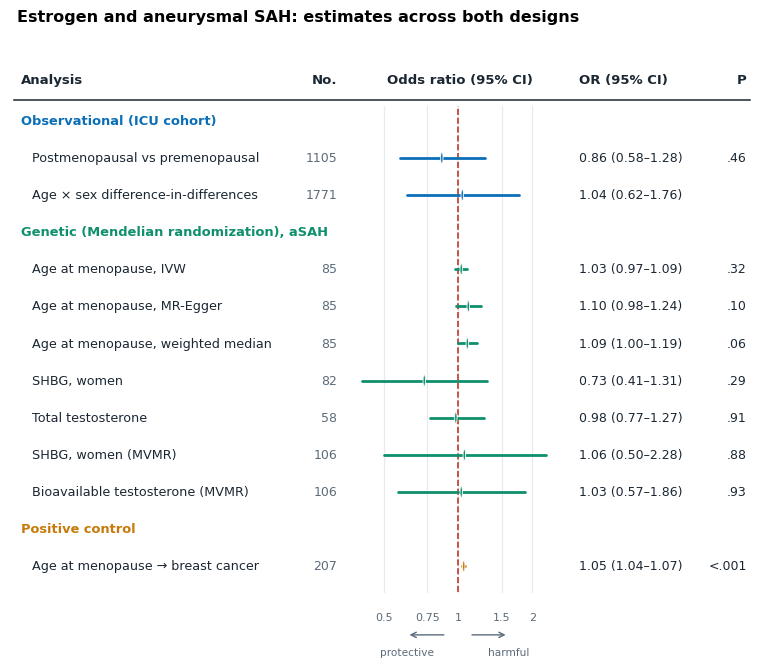

Recreate this plot in Python. (Note: this script raises an exception after producing the figure.)
"""Figure 3. Results table with an embedded forest plot (JAMA/NEJM style).

A single figure laid out as a table: text columns on the left and right, a central
forest column on a shared log-odds-ratio axis with a reference line at OR = 1.
Rows are grouped by design. Values are the final estimates from both arms.
"""
import matplotlib
matplotlib.use("Agg")
import numpy as np
import matplotlib.pyplot as plt
from matplotlib.patches import Circle

plt.rcParams.update({"font.family": ["Avenir Next", "Arial"], "font.size": 9.5})
INK = "#1b2733"; MUTE = "#5b6b7a"; RED = "#c0392b"; GRID = "#e7ebef"
BLUE = "#0B6FB8"; GREEN = "#0E8F6E"; ORANGE = "#C77A0A"

# section, label, N text, OR, lo, hi, P text, colour
ROWS = [
    ("H", "Observational (ICU cohort)", "", None, None, None, "", BLUE),
    ("R", "Postmenopausal vs premenopausal", "1105", 0.86, 0.58, 1.28, ".46", BLUE),
    ("R", "Age × sex difference-in-differences", "1771", 1.04, 0.62, 1.76, "", BLUE),
    ("H", "Genetic (Mendelian randomization), aSAH", "", None, None, None, "", GREEN),
    ("R", "Age at menopause, IVW", "85", 1.03, 0.97, 1.09, ".32", GREEN),
    ("R", "Age at menopause, MR-Egger", "85", 1.10, 0.98, 1.24, ".10", GREEN),
    ("R", "Age at menopause, weighted median", "85", 1.09, 1.00, 1.19, ".06", GREEN),
    ("R", "SHBG, women", "82", 0.73, 0.41, 1.31, ".29", GREEN),
    ("R", "Total testosterone", "58", 0.98, 0.77, 1.27, ".91", GREEN),
    ("R", "SHBG, women (MVMR)", "106", 1.06, 0.50, 2.28, ".88", GREEN),
    ("R", "Bioavailable testosterone (MVMR)", "106", 1.03, 0.57, 1.86, ".93", GREEN),
    ("H", "Positive control", "", None, None, None, "", ORANGE),
    ("R", "Age at menopause → breast cancer", "207", 1.055, 1.041, 1.069, "<.001", ORANGE),
]

# column x-positions (0-100) and forest axis
X_LBL, X_N = 1.5, 44
FX_L, FX_R = 47, 74          # forest column pixels
OR_LO, OR_HI = 0.4, 2.6
X_CI, X_P = 76.5, 99
TICKS = [0.5, 0.75, 1.0, 1.5, 2.0]

def fx(orr):
    return FX_L + (np.log(orr) - np.log(OR_LO)) / (np.log(OR_HI) - np.log(OR_LO)) * (FX_R - FX_L)

n = len(ROWS)
fig, ax = plt.subplots(figsize=(9.6, 0.5 * n + 1.6))
ax.axis("off"); ax.set_xlim(0, 100)
top = n + 1.2
ax.set_ylim(-1.4, top + 1.2)

# column headers
hy = top
for x, t, ha in [(X_LBL, "Analysis", "left"), (X_N, "No.", "right"),
                 (X_CI, "OR (95% CI)", "left"), (X_P, "P", "right")]:
    ax.text(x, hy, t, ha=ha, va="center", fontsize=9.5, fontweight="bold", color=INK)
ax.text((FX_L + FX_R) / 2, hy, "Odds ratio (95% CI)", ha="center", va="center",
        fontsize=9.5, fontweight="bold", color=INK)
ax.plot([0.5, 99.5], [hy - 0.55, hy - 0.55], color=INK, lw=1.1)

# forest gridlines + reference line spanning data rows
y_bottom = 0.4
for orr in TICKS:
    ax.plot([fx(orr), fx(orr)], [y_bottom, hy - 0.7], color=GRID, lw=0.9, zorder=0)
ax.plot([fx(1.0), fx(1.0)], [y_bottom, hy - 0.7], color=RED, ls="--", lw=1.2, zorder=1)

# rows
y = top - 1.1
for kind, label, ntxt, orr, lo, hi, ptxt, c in ROWS:
    if kind == "H":
        ax.text(X_LBL, y, label, ha="left", va="center", fontsize=9.4,
                fontweight="bold", color=c)
    else:
        ax.text(X_LBL + 1.5, y, label, ha="left", va="center", fontsize=9.2, color=INK)
        ax.text(X_N, y, ntxt, ha="right", va="center", fontsize=9.0, color=MUTE)
        ax.plot([fx(lo), fx(hi)], [y, y], color=c, lw=2.0, solid_capstyle="round", zorder=3)
        ax.add_patch(Circle((fx(orr), y), 0.16, facecolor=c, edgecolor="white", lw=0.6,
                            zorder=4, transform=ax.transData))
        ax.text(X_CI, y, f"{orr:.2f} ({lo:.2f}–{hi:.2f})", ha="left", va="center",
                fontsize=9.0, color=INK)
        ax.text(X_P, y, ptxt, ha="right", va="center", fontsize=9.0, color=INK)
    y -= 1.0

# forest axis ticks
for orr in TICKS:
    ax.text(fx(orr), y_bottom - 0.55, f"{orr:g}", ha="center", va="top", fontsize=8, color=MUTE)
ax.annotate("", xy=(fx(0.62), y_bottom - 1.15), xytext=(fx(0.9), y_bottom - 1.15),
            arrowprops=dict(arrowstyle="->", color=MUTE, lw=1))
ax.annotate("", xy=(fx(1.6), y_bottom - 1.15), xytext=(fx(1.11), y_bottom - 1.15),
            arrowprops=dict(arrowstyle="->", color=MUTE, lw=1))
ax.text(fx(0.62), y_bottom - 1.7, "protective", ha="center", fontsize=7.6, color=MUTE)
ax.text(fx(1.6), y_bottom - 1.7, "harmful", ha="center", fontsize=7.6, color=MUTE)

ax.set_title("Estrogen and aneurysmal SAH: estimates across both designs",
             fontsize=11.5, fontweight="bold", pad=10, loc="left", x=0.01)
fig.savefig("/Volumes/Niels 2/MIMIC/estrogen-asah-two-designs/figures/results_forest_table.png",
            dpi=190, bbox_inches="tight", facecolor="white")
print("saved")
